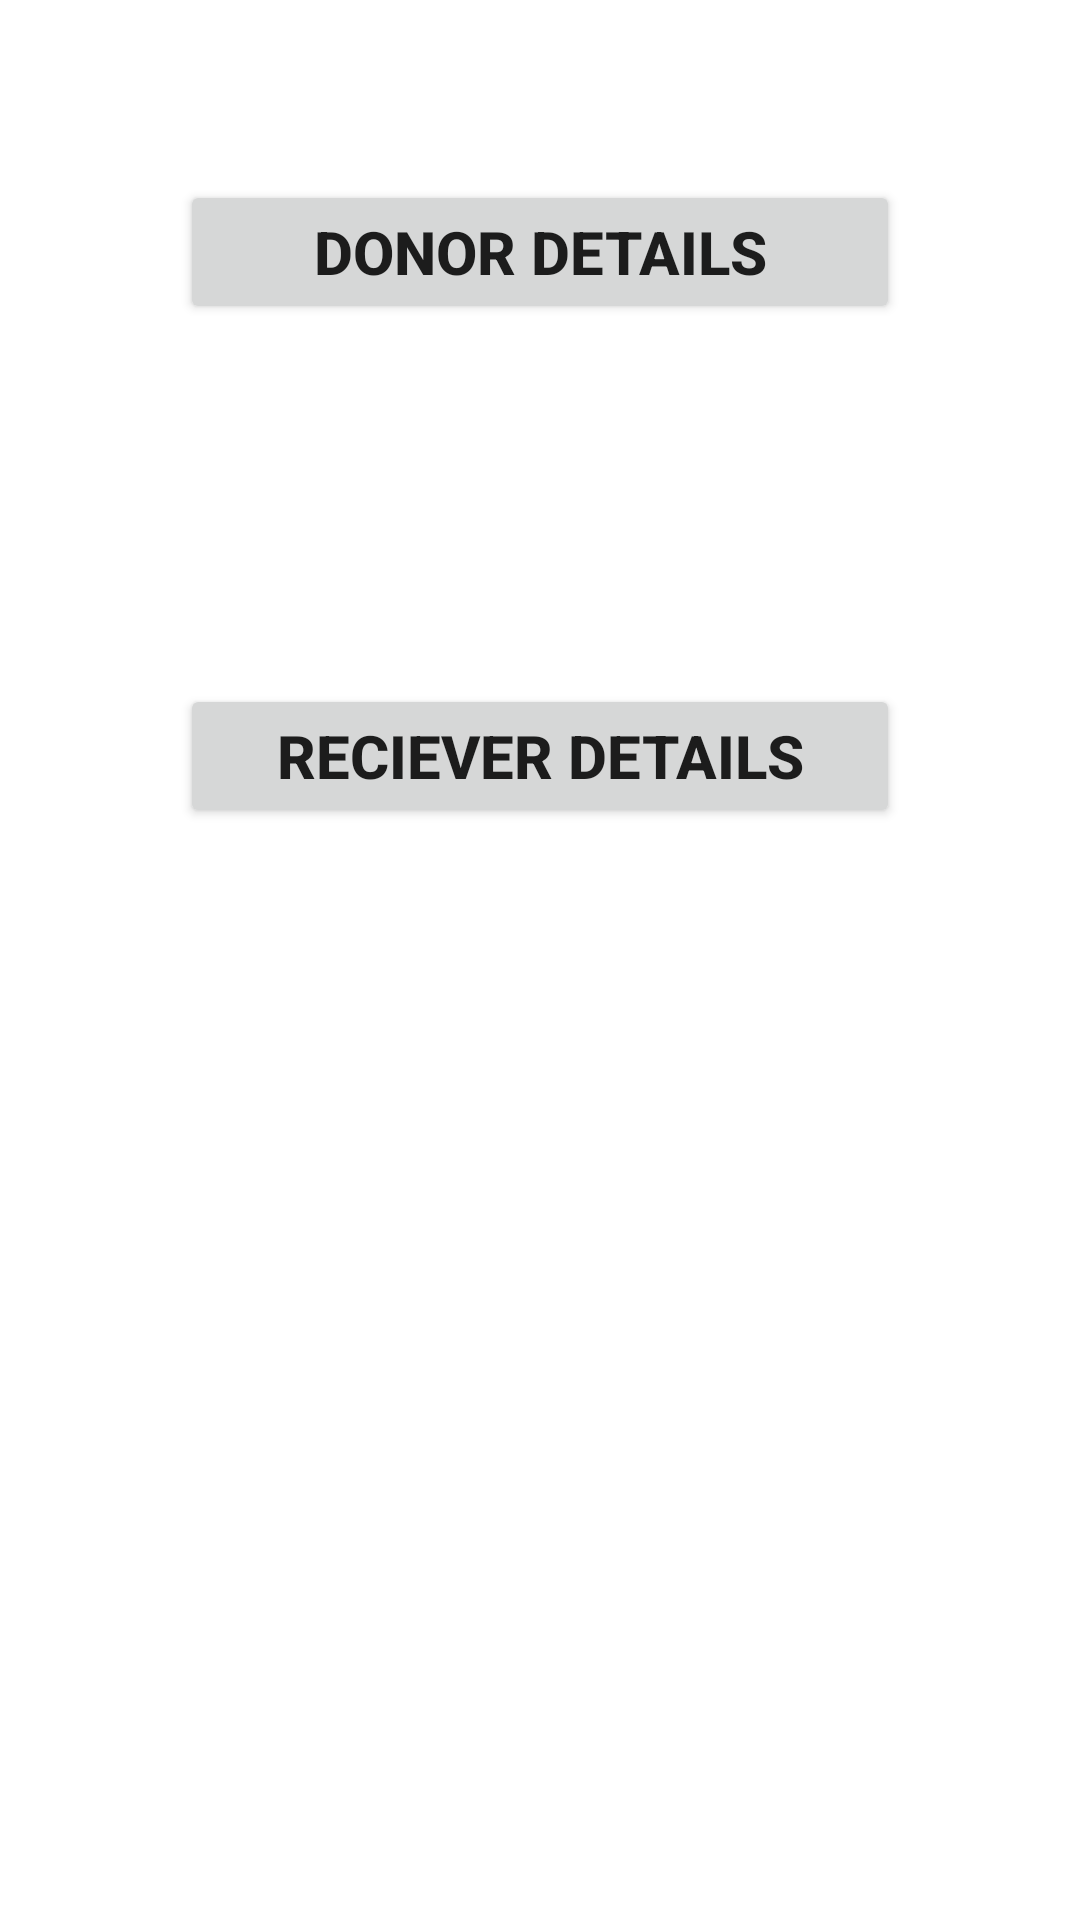

This screen was rendered from an Android layout file. Write that file and the resources it references.
<!-- AndroidManifest.xml: application theme Theme.Blooddonar -->
<!-- res/layout/home.xml -->
<?xml version="1.0" encoding="utf-8"?>
<LinearLayout xmlns:android="http://schemas.android.com/apk/res/android"
    android:layout_width="match_parent"
    android:orientation="vertical"
    android:layout_height="match_parent">

    <Button
        android:layout_width="match_parent"
        android:layout_height="wrap_content"
        android:text="Donor Details"
        android:textSize="20dp"
        android:textStyle="bold"
        android:layout_margin="60dp"
        android:id="@+id/btn_home_ddet"
        ></Button>


    <Button
        android:layout_width="match_parent"
        android:layout_height="wrap_content"
        android:text="Reciever Details"
        android:textSize="20dp"
        android:textStyle="bold"
        android:layout_margin="60dp"
        android:id="@+id/btn_home_rdet"
        ></Button>


        </LinearLayout>
<!-- resources referenced by this layout -->
<resources>
  <style name="Theme.Blooddonar" parent="Theme.MaterialComponents.DayNight.DarkActionBar">
          
          <item name="colorPrimary">@color/purple_500</item>
          <item name="colorPrimaryVariant">@color/purple_700</item>
          <item name="colorOnPrimary">@color/white</item>
          
          <item name="colorSecondary">@color/teal_200</item>
          <item name="colorSecondaryVariant">@color/teal_700</item>
          <item name="colorOnSecondary">@color/black</item>
          
          <item name="android:statusBarColor" tools:targetApi="l">?attr/colorPrimaryVariant</item>
          
      </style>
  <!-- not gathered from this repository: default colours our renderer supplied (Android Studio template values) -->
  <color name="purple_500">#FF6200EE</color>
  <color name="purple_700">#FF3700B3</color>
  <color name="teal_200">#FF03DAC5</color>
  <color name="teal_700">#FF018786</color>
  <color name="black">#FF000000</color>
  <color name="white">#FFFFFFFF</color>
</resources>
